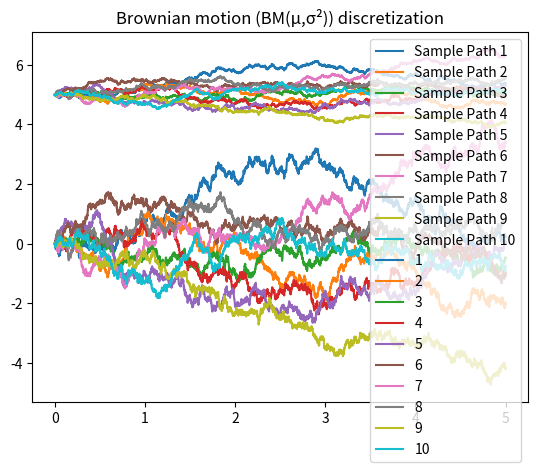

The script that saved this image:
import numpy as np
import math
import matplotlib.pyplot as plt
from numpy import random
np.random.seed(42)

def bray(n):
    z1 = list()
    while len(z1) < n:
        u1 = np.random.uniform(0, 1)
        u2 = np.random.uniform(0, 1)
        u1 = 2*u1 - 1
        u2 = 2*u2 - 1
        p = math.pow(u1, 2) + math.pow(u2, 2)
        if p <= 1:
            denom = p
            numer = -2*np.log(denom)
            z1.append(u1*math.pow(numer/denom, 1/2))
    return z1

n = 5000

# 1
pi_values = [1/2, 1/3, 1/6]
mu_values = [-1,0,1]
sigma_values = [1/4, 1, 1/2]
q_values = list()
q_values.append(0)

for i in range(len(pi_values)):
    q_values.append(pi_values[i]+q_values[i])


X = list()
for i in range(n):
    u = np.random.uniform(0,1)
    for j in range(len(q_values)-1):
        if q_values[j] < u and u<=q_values[j+1]:
            x = mu_values[j] + sigma_values[j]*bray(1)[0]
            X.append(x)
            break
print(f"The average of the generated random numbers is {np.mean(X)}")

#2 & 3 
w10 = list()
x10 = list()
x0 = 5
mu = 0.06
sigma = 0.3
t_values = list()
for i in range(n+1):
    t_values.append(i*5/5000)

plt.title("Brownian Paths")
for i in range(10):
    wi = list()
    wi.append(0)
    xi = list()
    xi.append(x0)
    Z = bray(n)
    for j in range(n):
        w = wi[j] + np.sqrt(t_values[j+1]-t_values[j])*Z[j]
        x = xi[j] + mu*(t_values[j+1]-t_values[j]) + sigma*np.sqrt(t_values[j+1]-t_values[j])*Z[j]
        wi.append(w)
        xi.append(x)
    w10.append(wi)
    x10.append(xi)
    plt.plot(t_values,wi, label=f"Sample Path {i+1}")
    plt.legend()
plt.show()

meanW2 =  0
meanW5 = 0
for i in range(10):
    meanW2 += w10[i][2000]
    meanW5 += w10[i][5000]
meanW2 /=10
meanW5 /=10
print(f"Estimate of E[W(2)] = {meanW2}")
print(f"Estimate of E[W(5)] = {meanW5}")

# 3
plt.title("Brownian motion (BM(\u03BC,\u03C3\u00b2)) discretization")
for i in range(10):
    plt.plot(t_values,x10[i], label=f"{i+1}")
    plt.legend()
plt.show()

meanX2 =  0
meanX5 = 0
for i in range(10):
    meanX2 += x10[i][2000]
    meanX5 += x10[i][5000]
meanX2 /=10
meanX5 /=10
print(f"Estimate of E[X(2)] = {meanX2}")
print(f"Estimate of E[X(5)] = {meanX5}")
